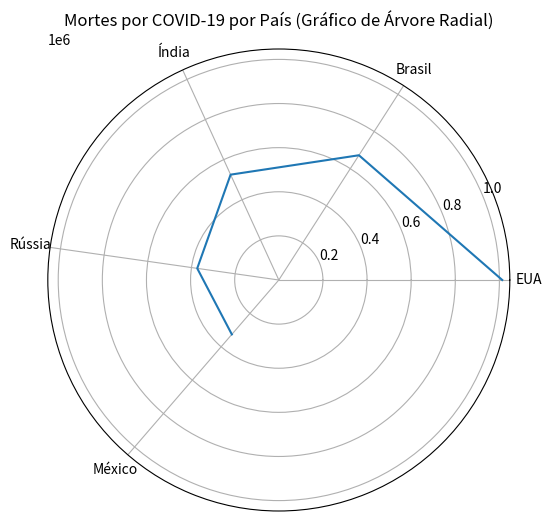

Here is the Python script that generated this plot:
import pandas as pd
import matplotlib.pyplot as plt

# Dados reais de mortes por COVID-19 por país
mortes_covid = {
    'País': ['EUA', 'Brasil', 'Índia', 'Rússia', 'México'],
    'Mortes': [1012833, 672033, 525242, 373595, 325793]
}

# Gráfico de árvore radial para mortes por COVID-19 por país
plt.figure(figsize=(8, 6))
plt.polar(mortes_covid['País'], mortes_covid['Mortes'])
plt.title('Mortes por COVID-19 por País (Gráfico de Árvore Radial)')
plt.show()
